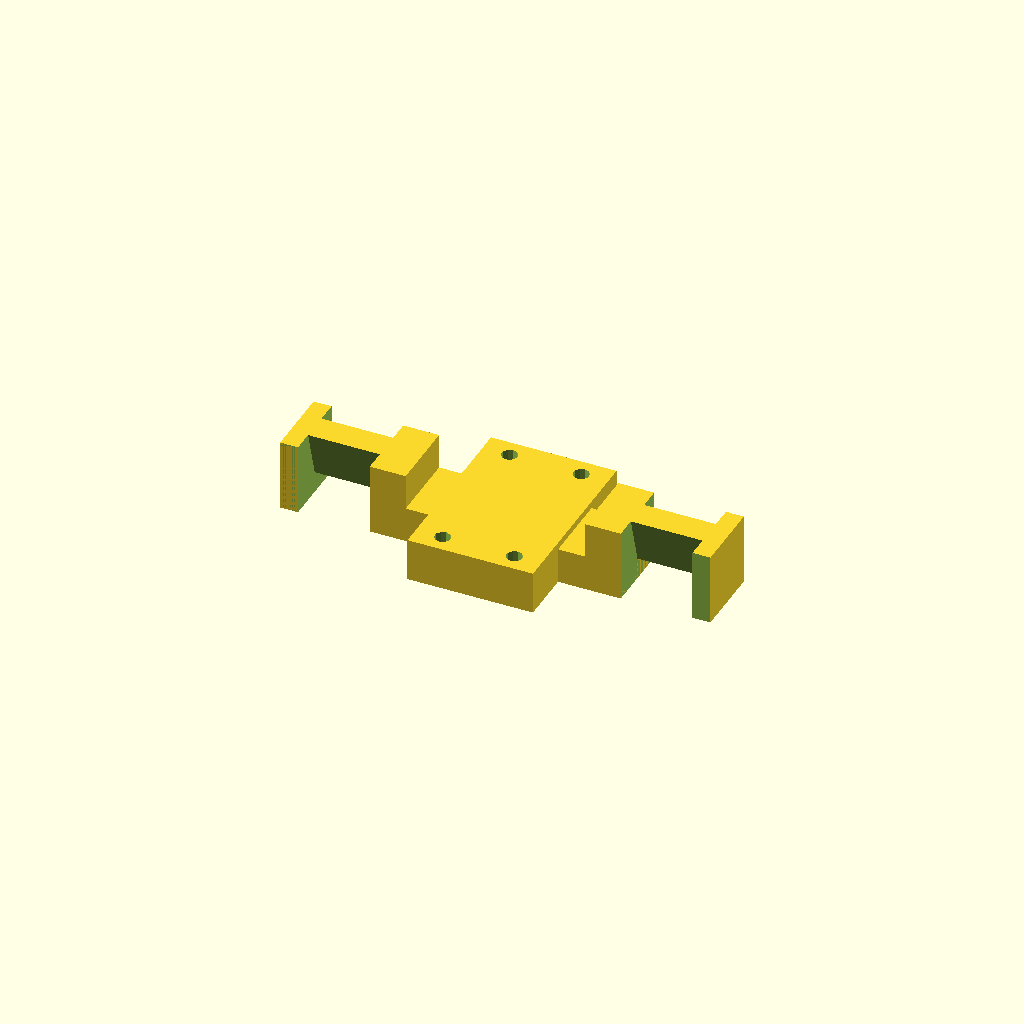
Cell 1: the model at its default parameters.
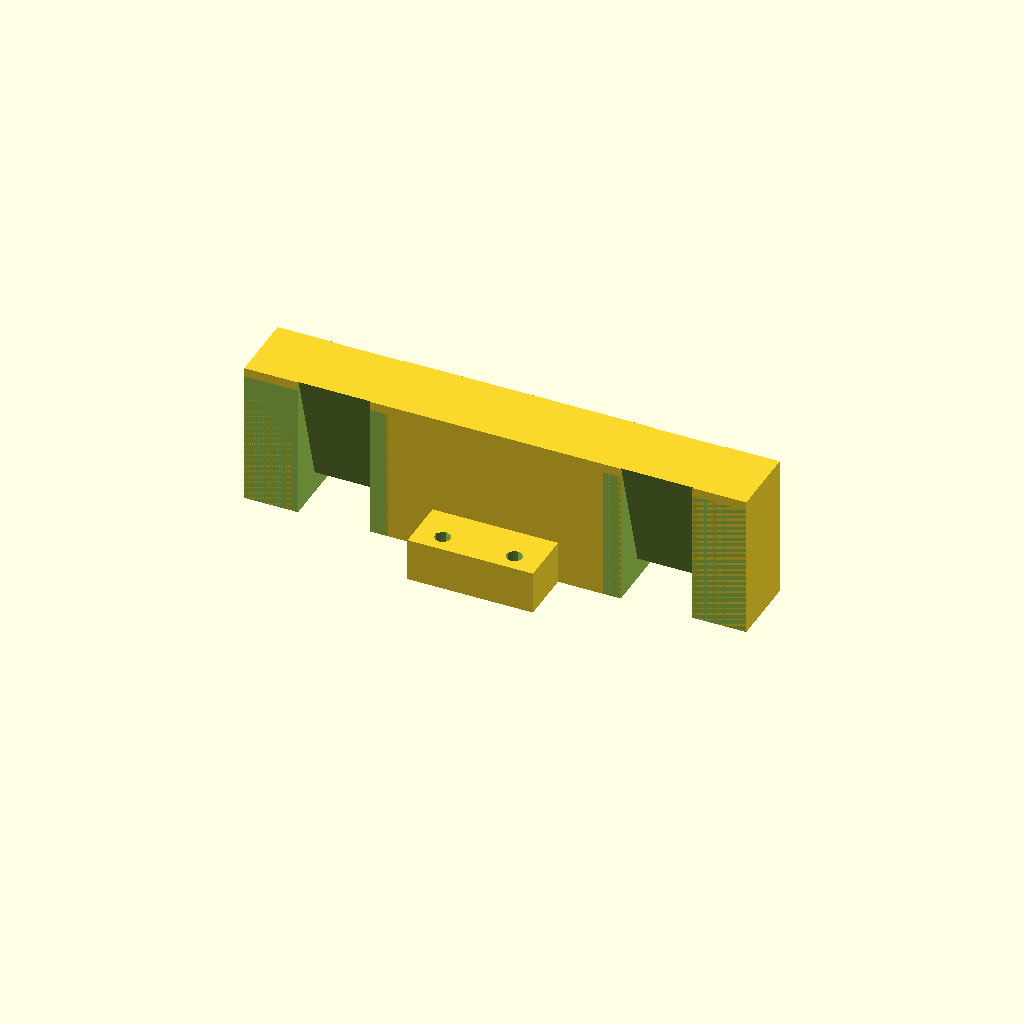
Cell 2 — wall_thickness set to 20, the other parameters unchanged.
One fixed orthographic camera (rotation 55°, 0°, 25°; colour scheme Cornfield) for every cell.
The OpenSCAD source (src/manufacturing_helpers/rotor_blade_balancer.scad):


wall_thickness=10; 

module 888_1009_cradle_half(x_size = 100, y_size = 20, z_size = 20, thickness = 10){        //kolébka
    //základní deska
    translate([0,-y_size/2,0])
        cube([x_size/2 - wall_thickness*1.5,y_size,thickness]);


    difference(){
        translate([x_size/2 - wall_thickness*2.5, -y_size/2, 0])
            cube([wall_thickness*3.5,y_size,wall_thickness*2]);
        

        translate([x_size/2 - thickness*1.5 , 0, 6])
            rotate([-16,0,0])
                translate([0, 0, -6])
                    cube([thickness*2, y_size,70]);

        mirror([0,1,0])
        translate([x_size/2 - thickness*1.5 , 0,6])
            rotate([-16,0,0])
                translate([0, 0, -6])
                    cube([thickness*2, y_size,70]);


        // zůžení přesahující kostky
        translate([x_size/2,-25,25/2])
            cube([wall_thickness*2,30,50],center = true);

        translate([x_size/2,25,25/2])
            cube([wall_thickness*2,30,50],center = true);

    }
}


module 888_1009_cradle(x_size = 180, y_size = 80, z_size = 20, thickness = 10){     //kolébka

    888_1009_cradle_half();
    mirror([1,0,0])
        888_1009_cradle_half();

    thickness = 12; 
    translate([0,0,thickness/2])
        rotate([0,0,90])
            difference(){
                cube([50,35,thickness], center = true);


                //díry pro přišroubování závěsu rotorového listu. 
                translate([20,0,0])
                    union(){
                        translate([0,10, 0]) 
                            cylinder (h = 2*thickness, r = M4_screw_diameter/2, $fn = 10, center = true);

                        translate([0, -10, 0]) 
                            cylinder (h = 2*thickness, r = M4_screw_diameter/2, $fn = 10, center = true);
                    }

                translate([-20,0,0])
                    union(){
                        translate([0,10, 0]) 
                            cylinder (h = 2*thickness, r = M4_screw_diameter/2, $fn = 10, center = true);

                        translate([0, -10, 0]) 
                            cylinder (h = 2*thickness, r = M4_screw_diameter/2, $fn = 10, center = true);
                    }



            }
}

        888_1009_cradle();
/*
translate([10,45,100])
        888_1009_shape();
*/




module crandle(){

thickness = 12; 
	difference(){
        cube([50,35,thickness], center = true);


        //díry pro přišroubování závěsu rotorového listu. 
        translate([20,0,0])
            union(){
                translate([0,10, 0]) 
                    cylinder (h = 2*thickness, r = M4_screw_diameter/2, $fn = 10, center = true);

                translate([0, -10, 0]) 
                    cylinder (h = 2*thickness, r = M4_screw_diameter/2, $fn = 10, center = true);
            }

        translate([-20,0,0])
            union(){
                translate([0,10, 0]) 
                    cylinder (h = 2*thickness, r = M4_screw_diameter/2, $fn = 10, center = true);

                translate([0, -10, 0]) 
                    cylinder (h = 2*thickness, r = M4_screw_diameter/2, $fn = 10, center = true);
            }



	}
}
//crandle();

include <../parameters.scad>
Parameter table extracted from the source (name, type, default, range or options):
wall_thickness: number, default 10
